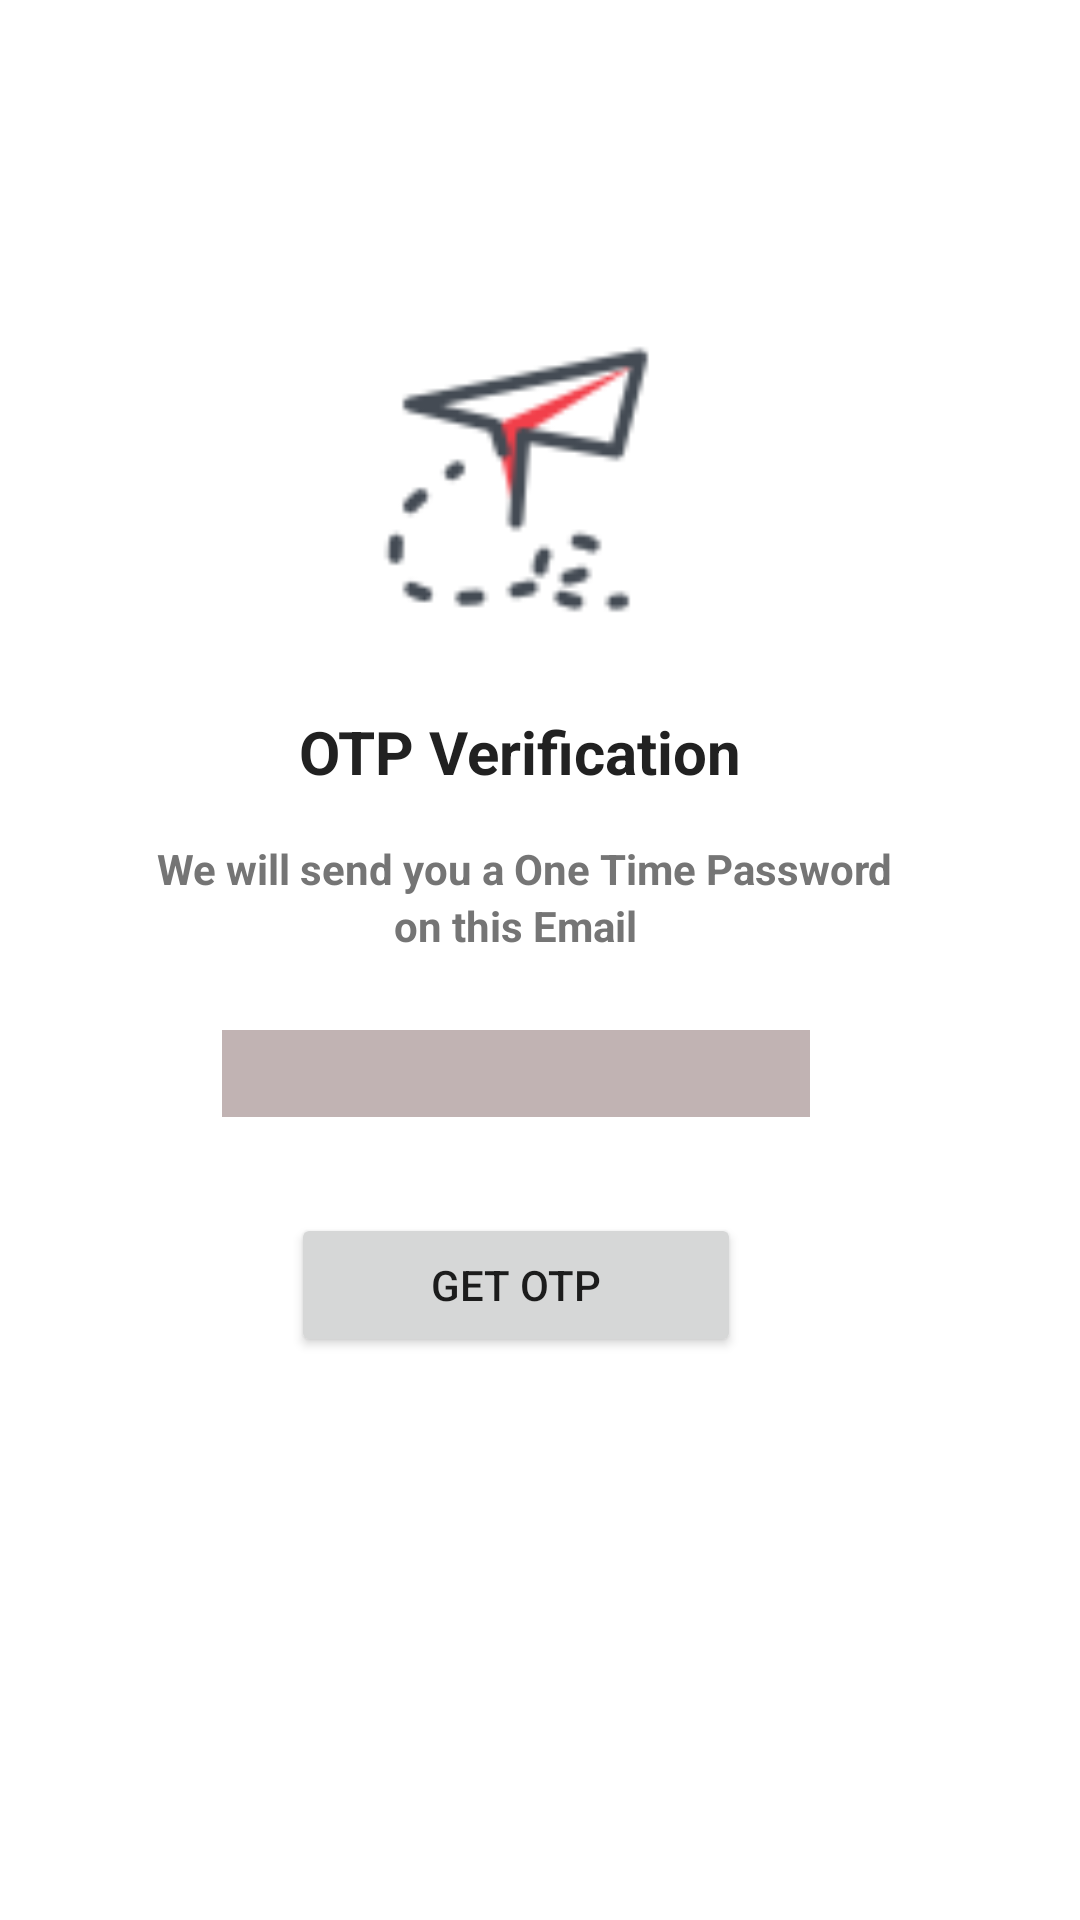

Here is an Android app screen rendered from its layout file. Give the layout XML and the strings, colors and styles it references.
<!-- AndroidManifest.xml: application theme Theme.Evote -->
<!-- res/layout/fragment_sendotp.xml -->
<?xml version="1.0" encoding="utf-8"?>
<FrameLayout xmlns:android="http://schemas.android.com/apk/res/android"
    xmlns:tools="http://schemas.android.com/tools"
    android:layout_width="match_parent"
    android:layout_height="match_parent"
    xmlns:app="http://schemas.android.com/apk/res-auto"
    tools:context=".SendOTPFragment">

    
<androidx.constraintlayout.widget.ConstraintLayout
    android:layout_width="match_parent"
    android:layout_height="match_parent">

    <ImageView
        android:id="@+id/imageView6"
        android:layout_width="100dp"
        android:layout_height="100dp"
        android:layout_marginTop="16dp"
        android:src="@drawable/paper_plane"
        app:layout_constraintBottom_toBottomOf="parent"
        app:layout_constraintEnd_toEndOf="parent"
        app:layout_constraintHorizontal_bias="0.469"
        app:layout_constraintStart_toStartOf="parent"
        app:layout_constraintTop_toTopOf="parent"
        app:layout_constraintVertical_bias="0.182" />

    <TextView
        android:id="@+id/textView10"
        android:layout_width="wrap_content"
        android:layout_height="wrap_content"
        android:layout_marginLeft="32dp"
        android:layout_marginTop="16dp"
        android:layout_marginRight="32dp"
        android:text="OTP Verification"
        android:textColor="#212121"
        android:textSize="20sp"
        android:textStyle="bold"
        app:layout_constraintBottom_toBottomOf="parent"
        app:layout_constraintEnd_toEndOf="@+id/imageView6"
        app:layout_constraintHorizontal_bias="0.489"
        app:layout_constraintStart_toStartOf="@+id/imageView6"
        app:layout_constraintTop_toBottomOf="@+id/imageView6"
        app:layout_constraintVertical_bias="0.025" />

    <TextView
        android:id="@+id/textView11"
        android:layout_width="wrap_content"
        android:layout_height="wrap_content"
        android:layout_marginTop="16dp"
        android:textStyle="bold"
        android:text="We will send you a One Time Password"
        android:textColor="#757575"
        app:layout_constraintBottom_toBottomOf="parent"
        app:layout_constraintEnd_toEndOf="@+id/textView10"
        app:layout_constraintHorizontal_bias="0.483"
        app:layout_constraintStart_toStartOf="@+id/textView10"
        app:layout_constraintTop_toBottomOf="@+id/textView10"
        app:layout_constraintVertical_bias="0.0" />

    <TextView
        android:id="@+id/tv_emailV"
        android:layout_width="wrap_content"
        android:layout_height="wrap_content"
        android:text="on this Email"
        android:textColor="#757575"
        android:textStyle="bold"
        app:layout_constraintBottom_toBottomOf="parent"
        app:layout_constraintEnd_toEndOf="@+id/textView11"
        app:layout_constraintHorizontal_bias="0.481"
        app:layout_constraintStart_toStartOf="@+id/textView11"
        app:layout_constraintTop_toBottomOf="@+id/textView11"
        app:layout_constraintVertical_bias="0.0" />

    <TextView
        android:id="@+id/emailEdt"
        android:layout_width="wrap_content"
        android:layout_height="wrap_content"
        android:background="#C1B3B3"
        android:ems="12"
        android:padding="5dp"
        app:layout_constraintBottom_toBottomOf="parent"
        app:layout_constraintEnd_toEndOf="@+id/tv_emailV"
        app:layout_constraintStart_toStartOf="@+id/tv_emailV"
        app:layout_constraintTop_toBottomOf="@+id/tv_emailV"
        app:layout_constraintVertical_bias="0.086" />

    <Button
        android:id="@+id/sendOTP"
        android:layout_width="150dp"
        android:layout_height="wrap_content"
        android:layout_margin="32dp"
        android:text="GET OTP"
        app:layout_constraintBottom_toBottomOf="parent"
        app:layout_constraintEnd_toEndOf="@+id/emailEdt"
        app:layout_constraintHorizontal_bias="0.516"
        app:layout_constraintStart_toStartOf="@+id/emailEdt"
        app:layout_constraintTop_toBottomOf="@+id/emailEdt"
        app:layout_constraintVertical_bias="0.0" />


</androidx.constraintlayout.widget.ConstraintLayout>
</FrameLayout>
<!-- resources referenced by this layout -->
<resources>
  <!-- drawable paper_plane: png bitmap (drawable, 2210 bytes) -->
  <style name="Theme.Evote" parent="Theme.MaterialComponents.DayNight.NoActionBar">
          
          <item name="colorPrimary">@color/purple_500</item>
          <item name="colorPrimaryVariant">@color/purple_700</item>
          <item name="colorOnPrimary">@color/white</item>
          
          <item name="colorSecondary">@color/teal_200</item>
          <item name="colorSecondaryVariant">@color/teal_700</item>
          <item name="colorOnSecondary">@color/black</item>
          
          <item name="android:statusBarColor" tools:targetApi="l">?attr/colorPrimaryVariant</item>
          
          <item name="android:windowTranslucentStatus">true</item>
          <item name="android:windowTranslucentNavigation">true</item>
  
      </style>
  <color name="purple_500">@color/primary</color>
  <color name="purple_700">@color/primary</color>
  <color name="white">#FFFFFFFF</color>
  <color name="teal_200">#FF03DAC5</color>
  <color name="teal_700">#FF018786</color>
  <color name="black">#FF000000</color>
  <color name="primary">#FF0017</color>
</resources>
